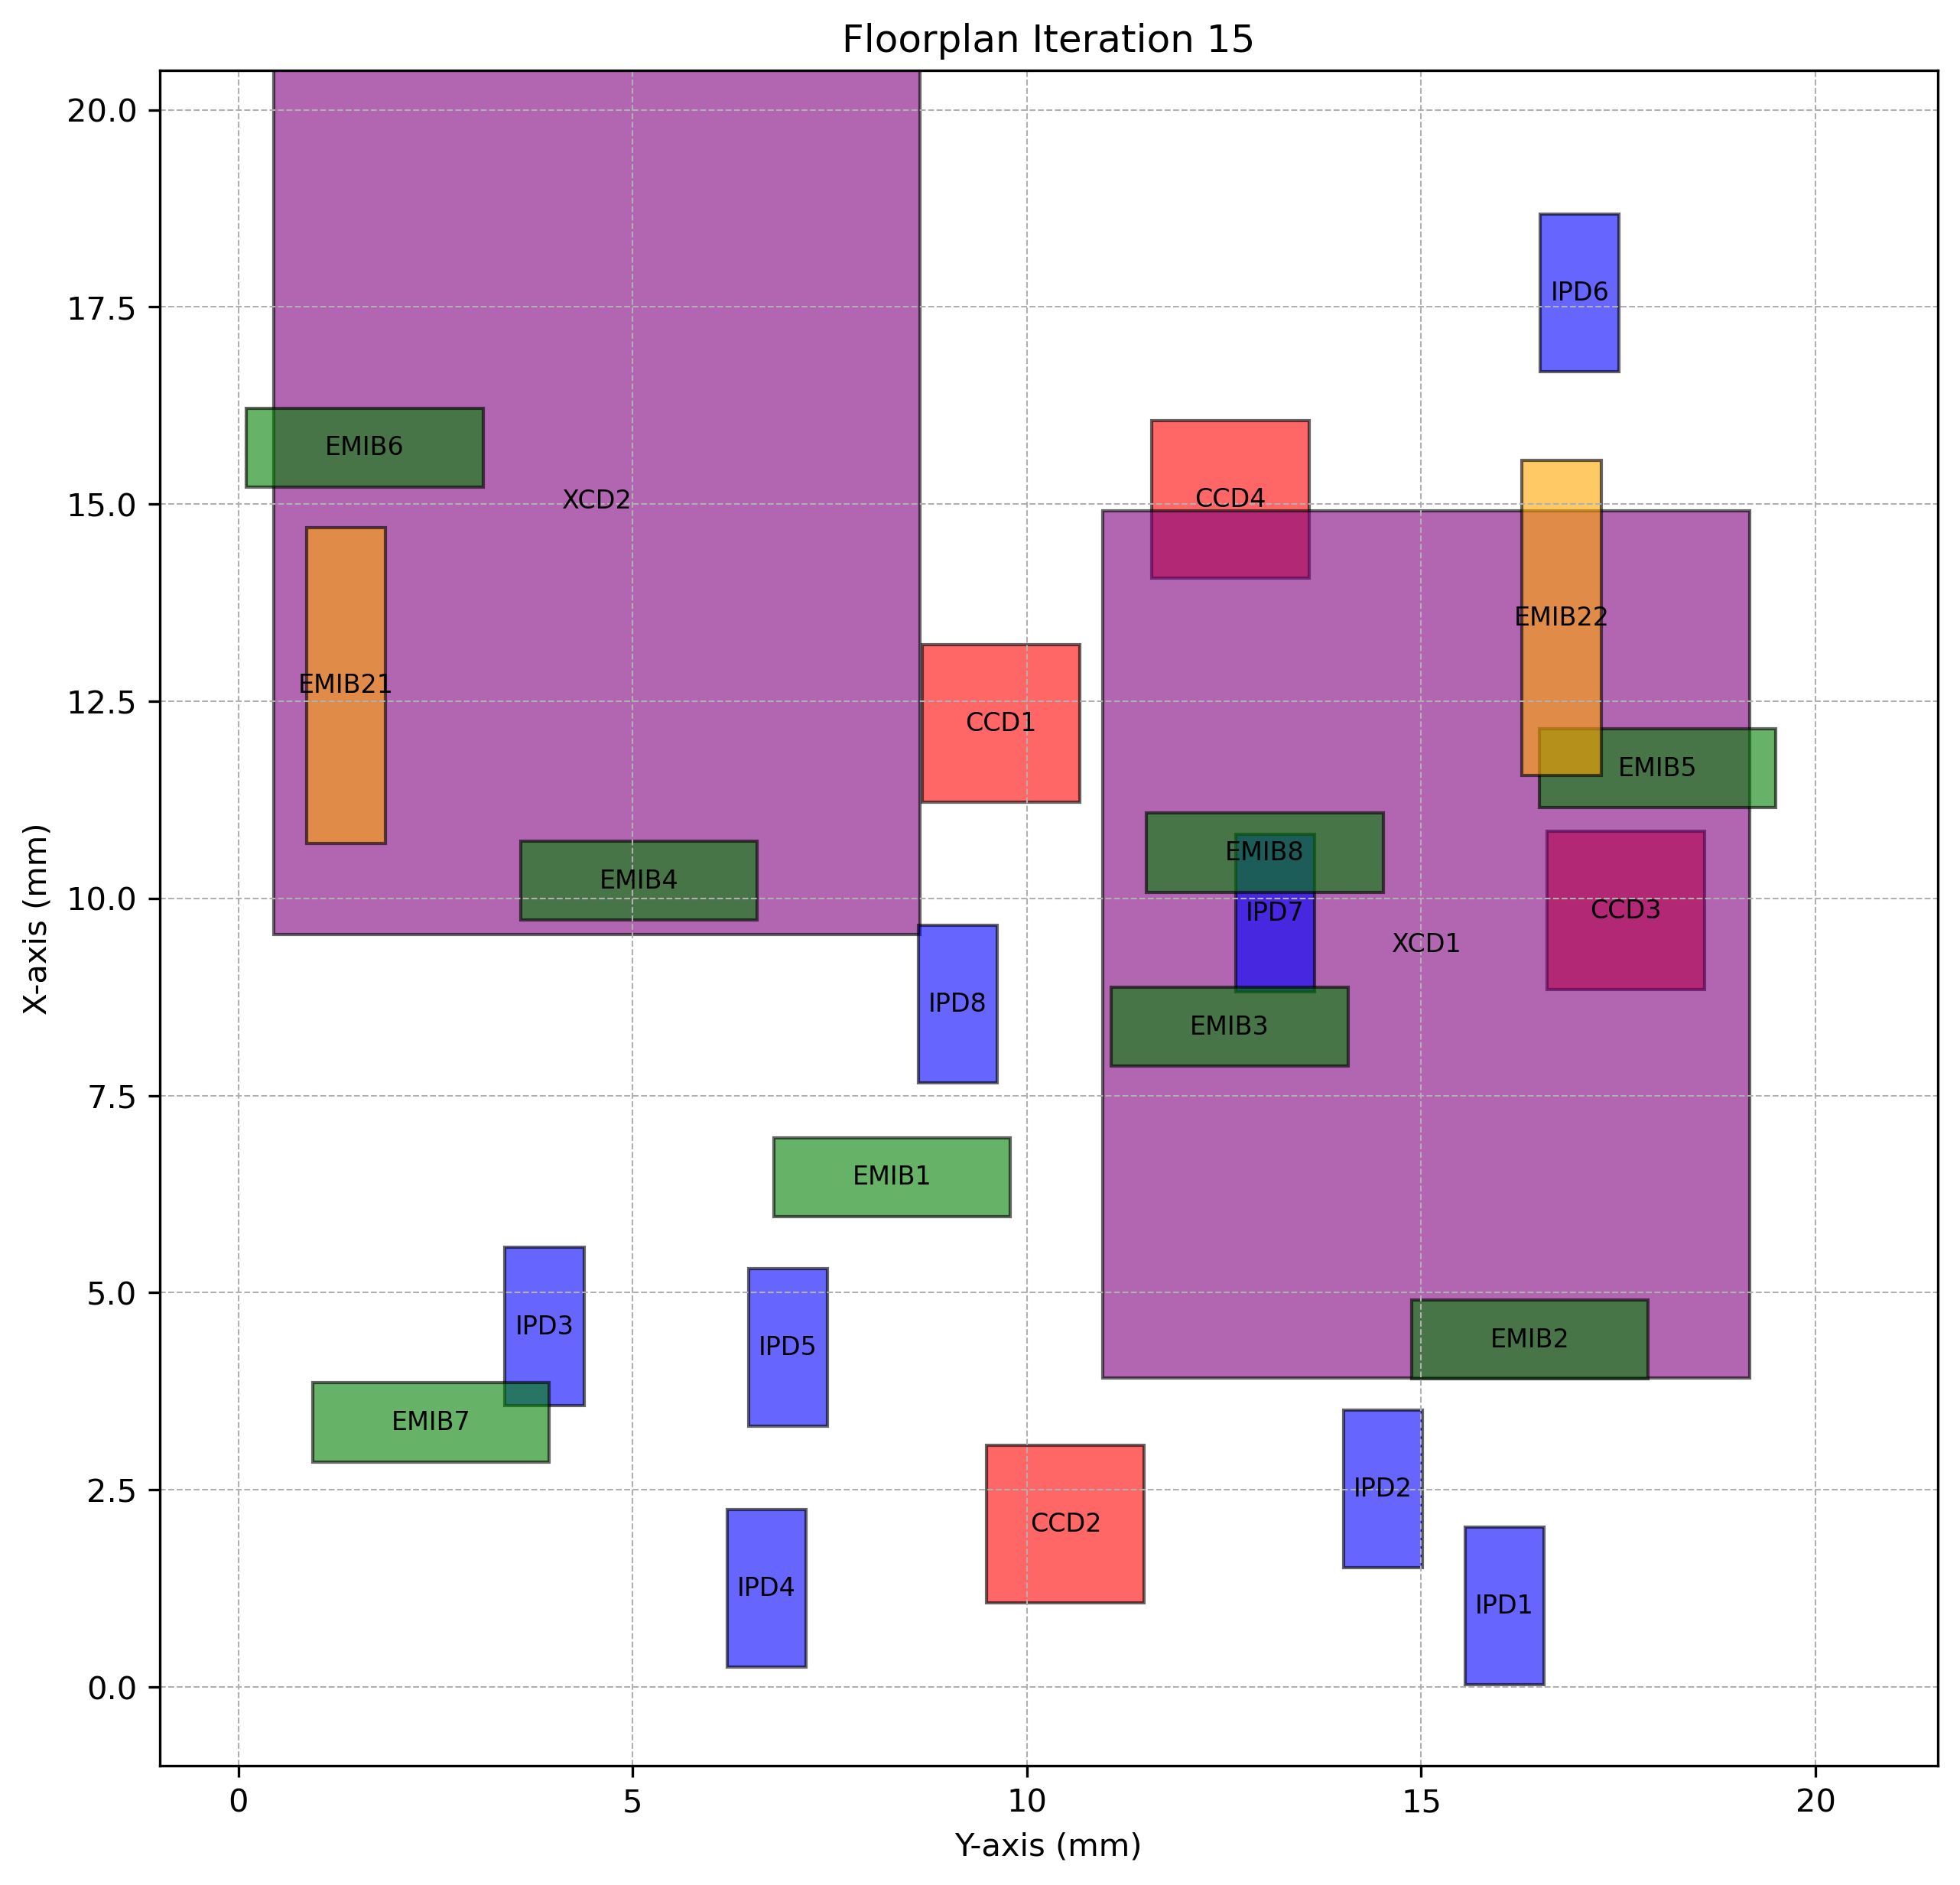

The table this chart was drawn from, first rows:
Chiplet_Type, Chiplet_Name, X_Position, Y_Position, Z_Position, Length, Breadth, Rotated
CCD, CCD1, 11.22, 8.67, 2, 2, 2.0, True
CCD, CCD2, 1.064, 9.49, 2, 2, 2.0, True
CCD, CCD3, 8.849, 16.59, 2, 2, 2.0, True
CCD, CCD4, 14.06, 11.58, 2, 2, 2.0, True
XCD, XCD1, 3.916, 10.96, 2, 11, 8.2, True
XCD, XCD2, 9.547, 0.4453, 2, 11, 8.2, True
IPD, IPD1, 0.02574, 15.56, 2, 2, 1.0, True
IPD, IPD2, 1.514, 14.01, 2, 2, 1.0, True
IPD, IPD3, 3.573, 3.382, 2, 2, 1.0, True
IPD, IPD4, 0.2486, 6.197, 2, 2, 1.0, True
IPD, IPD5, 3.304, 6.467, 2, 2, 1.0, True
IPD, IPD6, 16.68, 16.51, 2, 2, 1.0, True
IPD, IPD7, 8.814, 12.65, 2, 2, 1.0, True
IPD, IPD8, 7.66, 8.621, 2, 2, 1.0, True
EMIB, EMIB1, 5.965, 6.792, 1, 1, 3.0, False
EMIB, EMIB2, 3.906, 14.88, 1, 1, 3.0, False
EMIB, EMIB3, 7.871, 11.07, 1, 1, 3.0, False
EMIB, EMIB4, 9.726, 3.578, 1, 1, 3.0, False
EMIB, EMIB5, 11.15, 16.5, 1, 1, 3.0, False
EMIB, EMIB6, 15.22, 0.1014, 1, 1, 3.0, False
EMIB, EMIB7, 2.856, 0.9428, 1, 1, 3.0, False
EMIB, EMIB8, 10.08, 11.52, 1, 1, 3.0, False
EMIB2, EMIB21, 10.7, 0.8678, 1, 4, 1.0, True
EMIB2, EMIB22, 11.56, 16.28, 1, 4, 1.0, True
